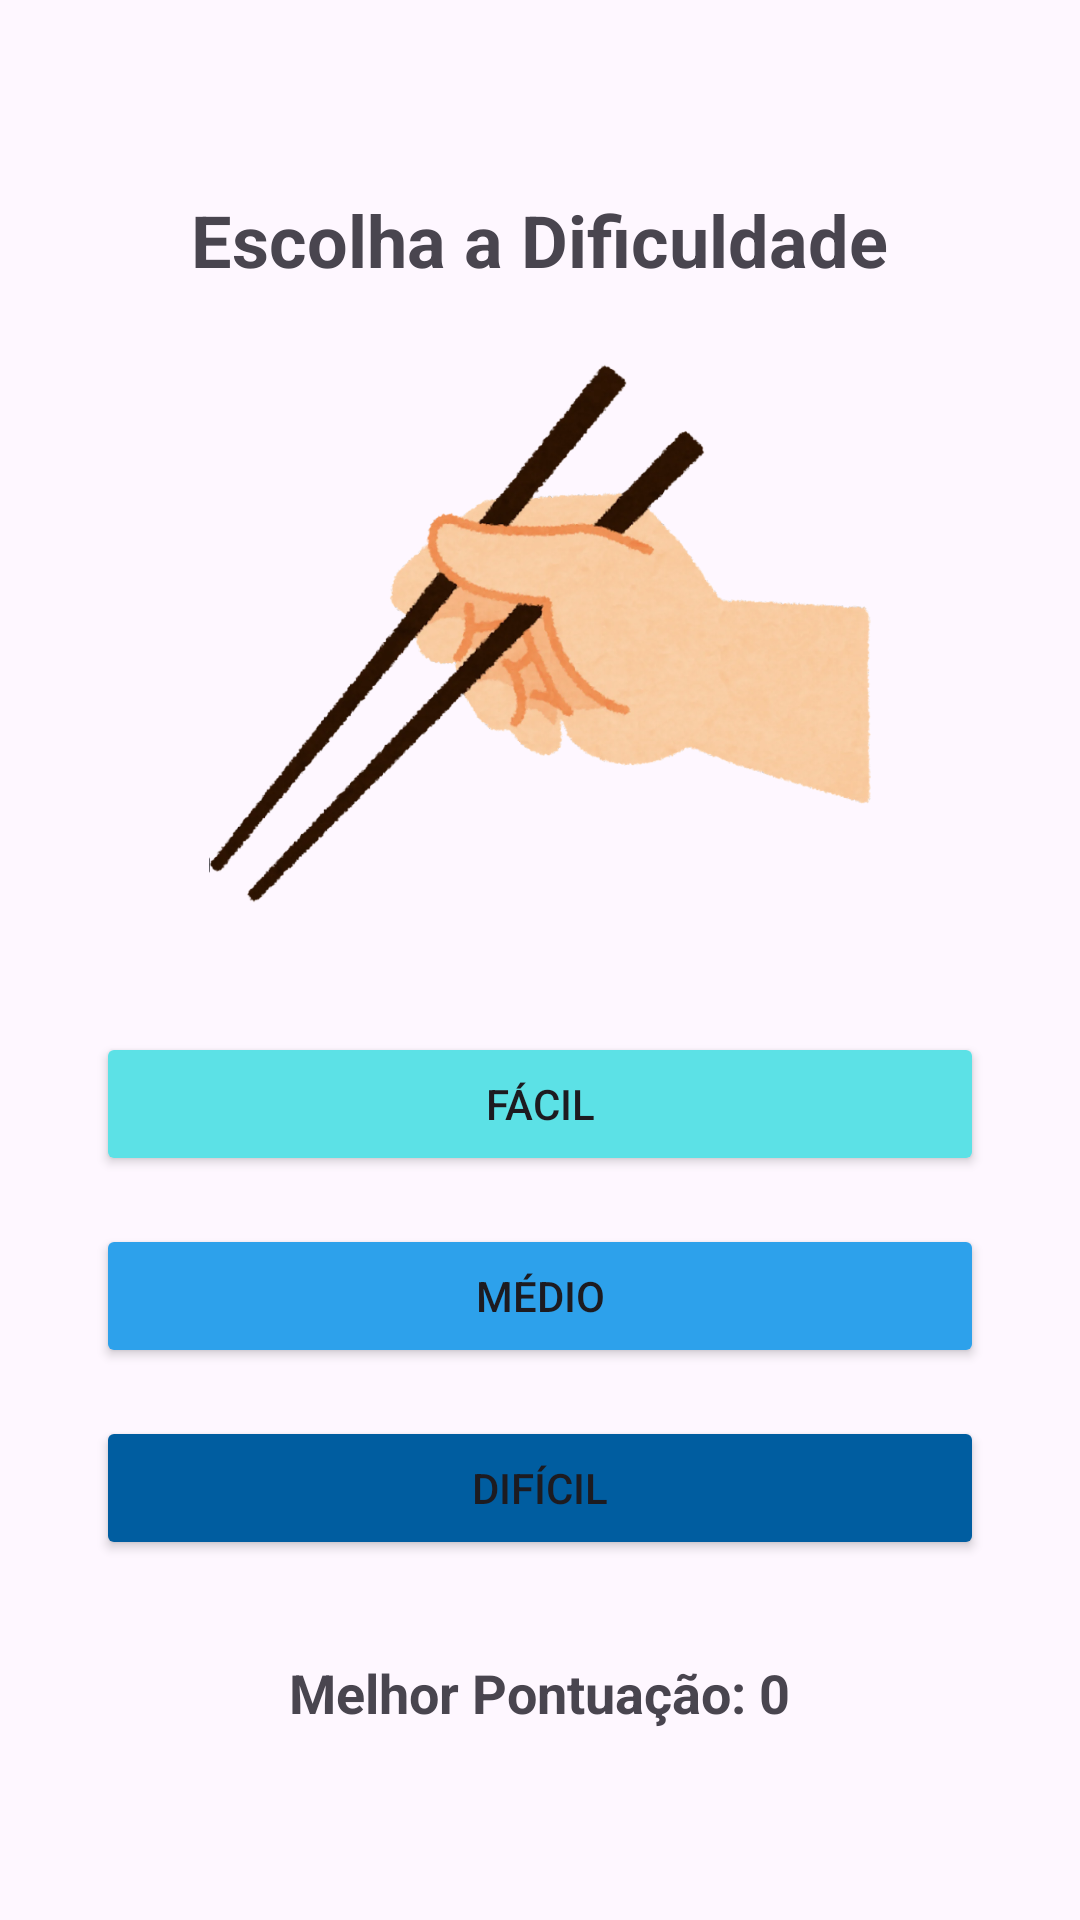

The Android layout XML behind this screen, and the referenced resources:
<!-- AndroidManifest.xml: application theme Theme.JogoDaMemoria -->
<!-- res/layout/activity_config.xml -->
<?xml version="1.0" encoding="utf-8"?>
<LinearLayout xmlns:android="http://schemas.android.com/apk/res/android"
    xmlns:app="http://schemas.android.com/apk/res-auto"
    android:layout_width="match_parent"
    android:layout_height="match_parent"
    android:gravity="center"
    android:orientation="vertical"
    android:padding="32dp">

    <TextView
        android:layout_width="wrap_content"
        android:layout_height="wrap_content"
        android:text="@string/title_config"
        android:textSize="24sp"
        android:textStyle="bold"
        android:layout_marginBottom="16dp" />

    <ImageView
        android:layout_width="match_parent"
        android:layout_height="200dp"
        android:src="@drawable/mao_hashi"
        android:scaleType="fitCenter"
        android:layout_marginBottom="32dp" />

    <Button
        android:id="@+id/btnEasy"
        android:layout_width="match_parent"
        android:layout_height="wrap_content"
        android:text="@string/btn_easy"
        app:backgroundTint="#5ce1e6"
        android:layout_marginBottom="16dp" />

    <Button
        android:id="@+id/btnMedium"
        android:layout_width="match_parent"
        android:layout_height="wrap_content"
        android:text="@string/btn_medium"
        app:backgroundTint="#2da1eb"
        android:layout_marginBottom="16dp" />

    <Button
        android:id="@+id/btnHard"
        android:layout_width="match_parent"
        android:layout_height="wrap_content"
        app:backgroundTint="#005da0"
        android:text="@string/btn_hard"
        android:layout_marginBottom="32dp" />

    <TextView
        android:id="@+id/txtHighScore"
        android:layout_width="wrap_content"
        android:layout_height="wrap_content"
        android:text="Melhor Pontuação: 0"
        android:textSize="18sp"
        android:textStyle="bold" />

</LinearLayout>
<!-- resources referenced by this layout -->
<resources>
  <!-- drawable mao_hashi: png bitmap (drawable, 261133 bytes) -->
  <string name="btn_easy">Fácil</string>
  <string name="btn_hard">Difícil</string>
  <string name="btn_medium">Médio</string>
  <string name="title_config">Escolha a Dificuldade</string>
  <style name="Theme.JogoDaMemoria" parent="Base.Theme.JogoDaMemoria" />
  <style name="Base.Theme.JogoDaMemoria" parent="Theme.Material3.DayNight.NoActionBar">
          
          
      </style>
</resources>
